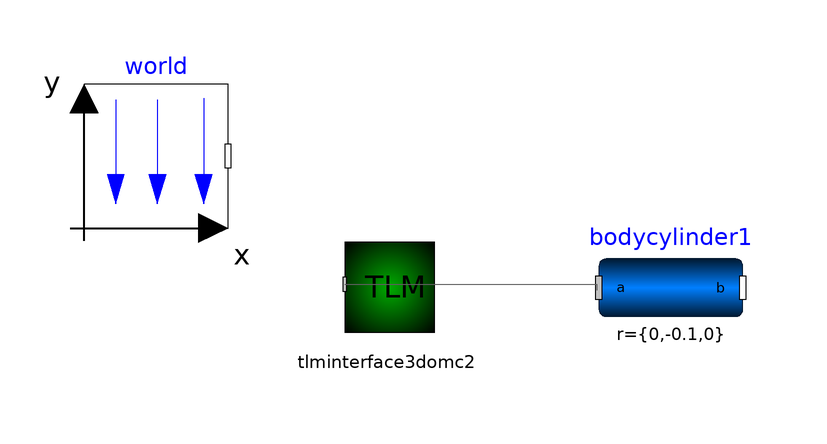

Above is the diagram view of the following Modelica model: its components placed by their Placement annotations and its connect equations drawn as lines.

model shaft2
  Modelica.Mechanics.MultiBody.Parts.BodyCylinder bodycylinder1(r_shape = {0, 0, 0}, r = {0, -0.1, 0}) annotation(Placement(visible = true, transformation(origin = {9.37115, 59.4328}, extent = {{-12, -12}, {12, 12}}, rotation = 0)));
  inner Modelica.Mechanics.MultiBody.World world(n = {-1, 0, 0}, enableAnimation = false, animateWorld = false, animateGravity = false) annotation(Placement(visible = true, transformation(origin = {-76.4488, 81.381}, extent = {{-12, -12}, {12, 12}}, rotation = 0)));
  TLM.TLM_Interface_3D.TLMInterface3D tlminterface3domc2(interfaceName = "tlm") annotation(Placement(visible = true, transformation(origin = {-38, 60}, extent = {{-10, -10}, {10, 10}}, rotation = 0)));
equation
  connect(tlminterface3domc2.frame_a, bodycylinder1.frame_a) annotation(Line(points = {{-45, 60}, {-3, 60}, {-3, 59}}, color = {95, 95, 95}));
end shaft2;